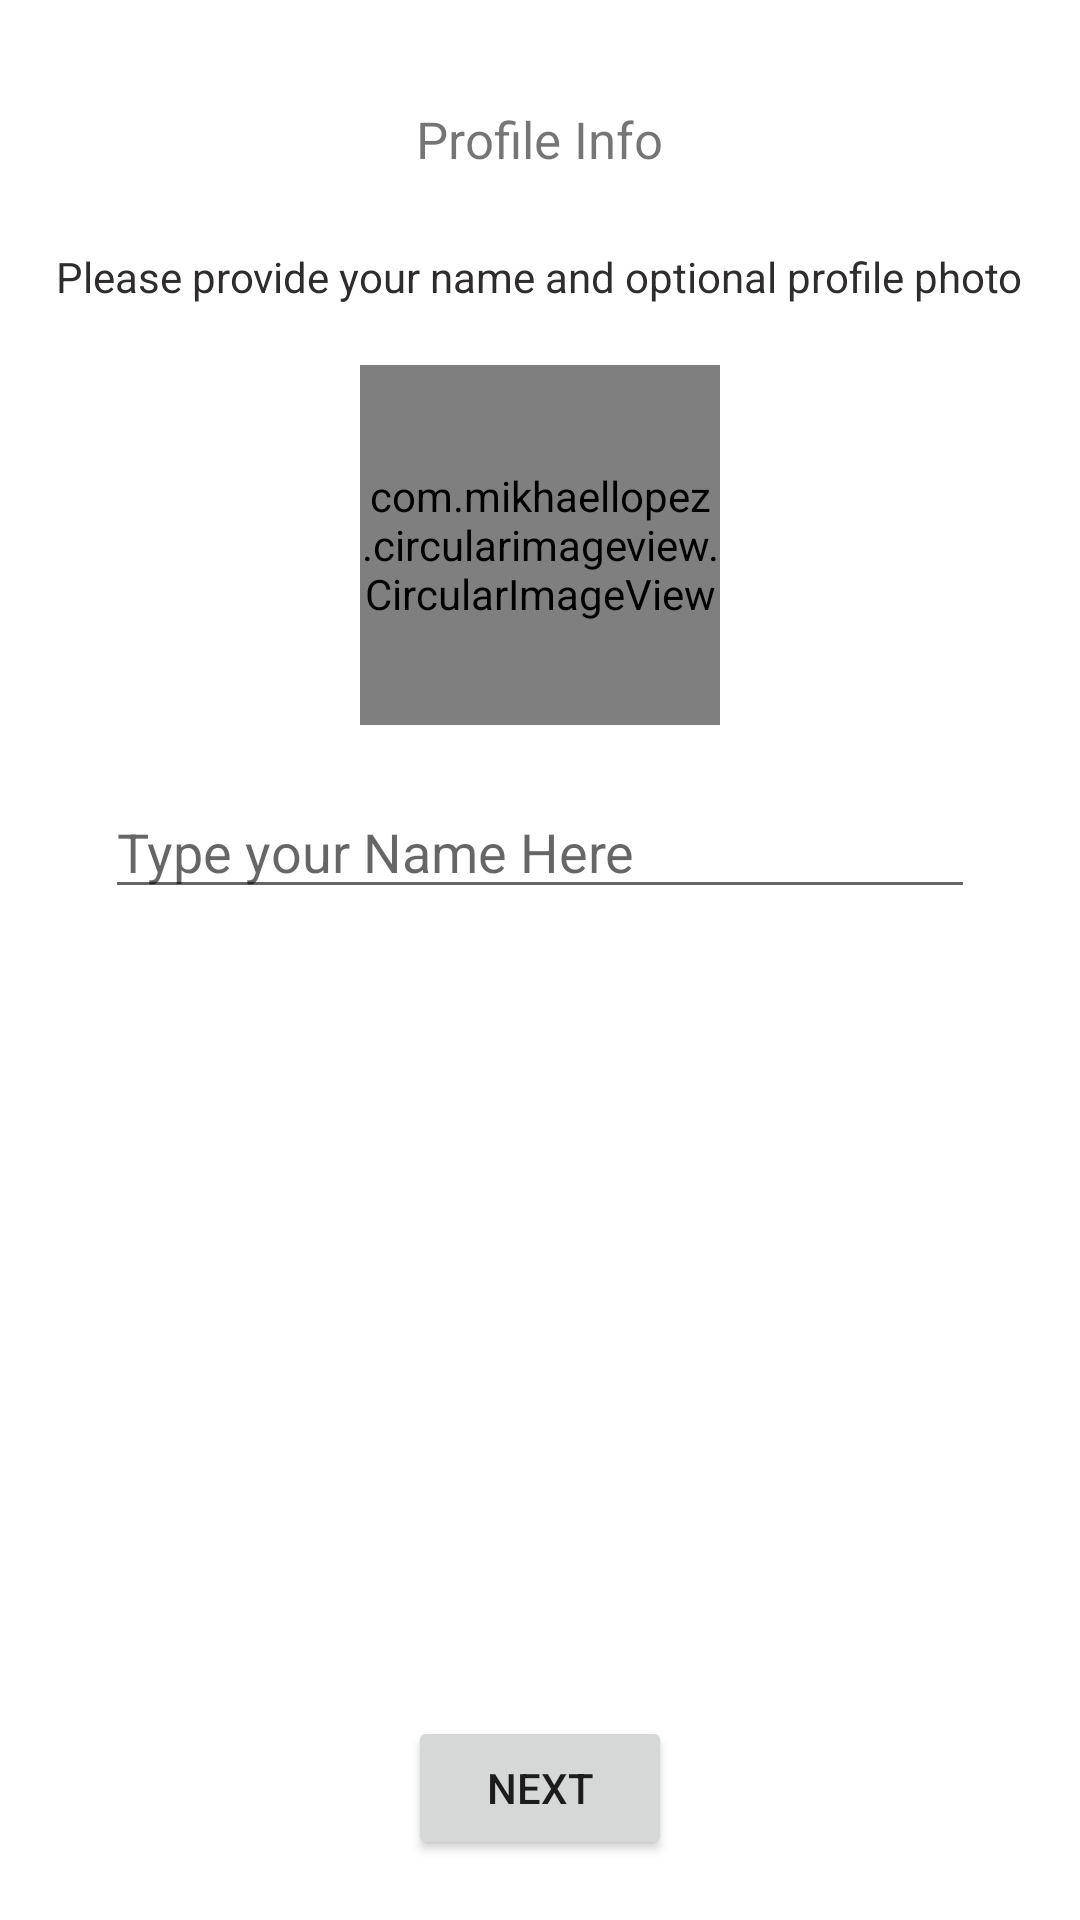

Layout XML and referenced resources for this Android screen:
<!-- AndroidManifest.xml: application theme Theme.UVMessenger -->
<!-- res/layout/activity_set_user_info.xml -->
<?xml version="1.0" encoding="utf-8"?>
<layout>
<RelativeLayout
    xmlns:android="http://schemas.android.com/apk/res/android"
    xmlns:app="http://schemas.android.com/apk/res-auto"
    xmlns:tools="http://schemas.android.com/tools"
    android:layout_width="match_parent"
    android:layout_height="match_parent"
    tools:context=".view.auth.SetUserInfoActivity">

    <LinearLayout
        android:layout_width="match_parent"
        android:layout_height="wrap_content"
        android:orientation="vertical"
        android:padding="10dp">

        <TextView
            android:layout_width="wrap_content"
            android:layout_height="wrap_content"
            android:layout_gravity="center_horizontal"
            android:layout_marginTop="25dp"
            android:text="Profile Info"
            android:textColor="@color/blue"
            android:textSize="17sp" />

        <TextView
            android:layout_width="wrap_content"
            android:layout_height="wrap_content"
            android:layout_gravity="center_horizontal"
            android:layout_marginTop="25dp"
            android:text="Please provide your name and optional profile photo"
            android:textColor="#2E2C2C"
            android:textSize="14sp" />

        <com.mikhaellopez.circularimageview.CircularImageView
            android:id="@+id/image_profile"
            android:layout_width="120dp"
            android:layout_height="120dp"
            android:layout_gravity="center_horizontal"
            android:layout_margin="20dp"
            android:scaleType="centerCrop"
            android:src="@drawable/imageholder"
            app:civ_border="true"
            app:civ_border_color="@color/blue"
            app:civ_border_width="2dp" />

        <EditText
            android:id="@+id/ed_name"
            android:layout_width="match_parent"
            android:layout_height="wrap_content"
            android:layout_marginStart="25dp"
            android:layout_marginEnd="25dp"
            android:hint="Type your Name Here"/>
    </LinearLayout>
    <Button
        android:id="@+id/btn_next"
        android:layout_width="wrap_content"
        android:layout_height="wrap_content"
        android:text="Next"
        android:layout_alignParentBottom="true"
        android:layout_centerHorizontal="true"
        android:layout_marginBottom="20dp"/>

</RelativeLayout>
</layout>
<!-- resources referenced by this layout -->
<resources>
  <style name="Theme.UVMessenger" parent="Theme.MaterialComponents.DayNight.NoActionBar">
          
          <item name="colorPrimary">#00BCD4</item>
          <item name="colorPrimaryVariant">#00BCD4</item>
          <item name="colorOnPrimary">@color/white</item>
          
          <item name="colorSecondary">@color/teal_200</item>
          <item name="colorSecondaryVariant">@color/teal_700</item>
          <item name="colorOnSecondary">@color/black</item>
          
          <item name="android:statusBarColor" tools:targetApi="l">?attr/colorPrimaryVariant</item>
          
      </style>
  <!-- not gathered from this repository: default colours our renderer supplied (Android Studio template values) -->
  <color name="teal_200">#FF03DAC5</color>
  <color name="teal_700">#FF018786</color>
  <color name="black">#FF000000</color>
  <color name="white">#FFFFFFFF</color>
</resources>
